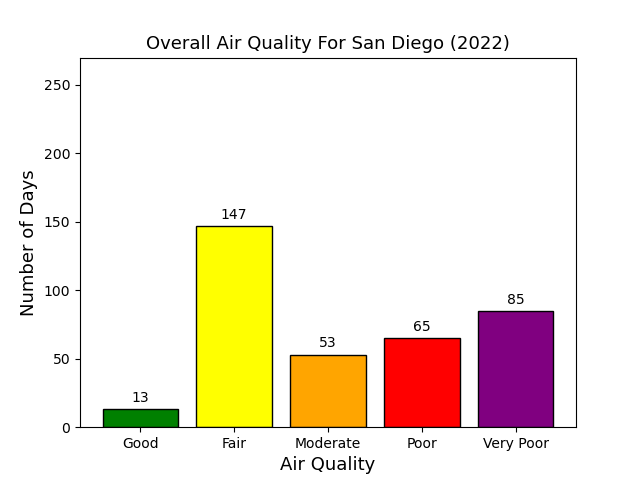

Values plotted in this chart, from the file beside it:
, AQI
1.0, 13
2.0, 147
3.0, 53
4.0, 65
5.0, 85
